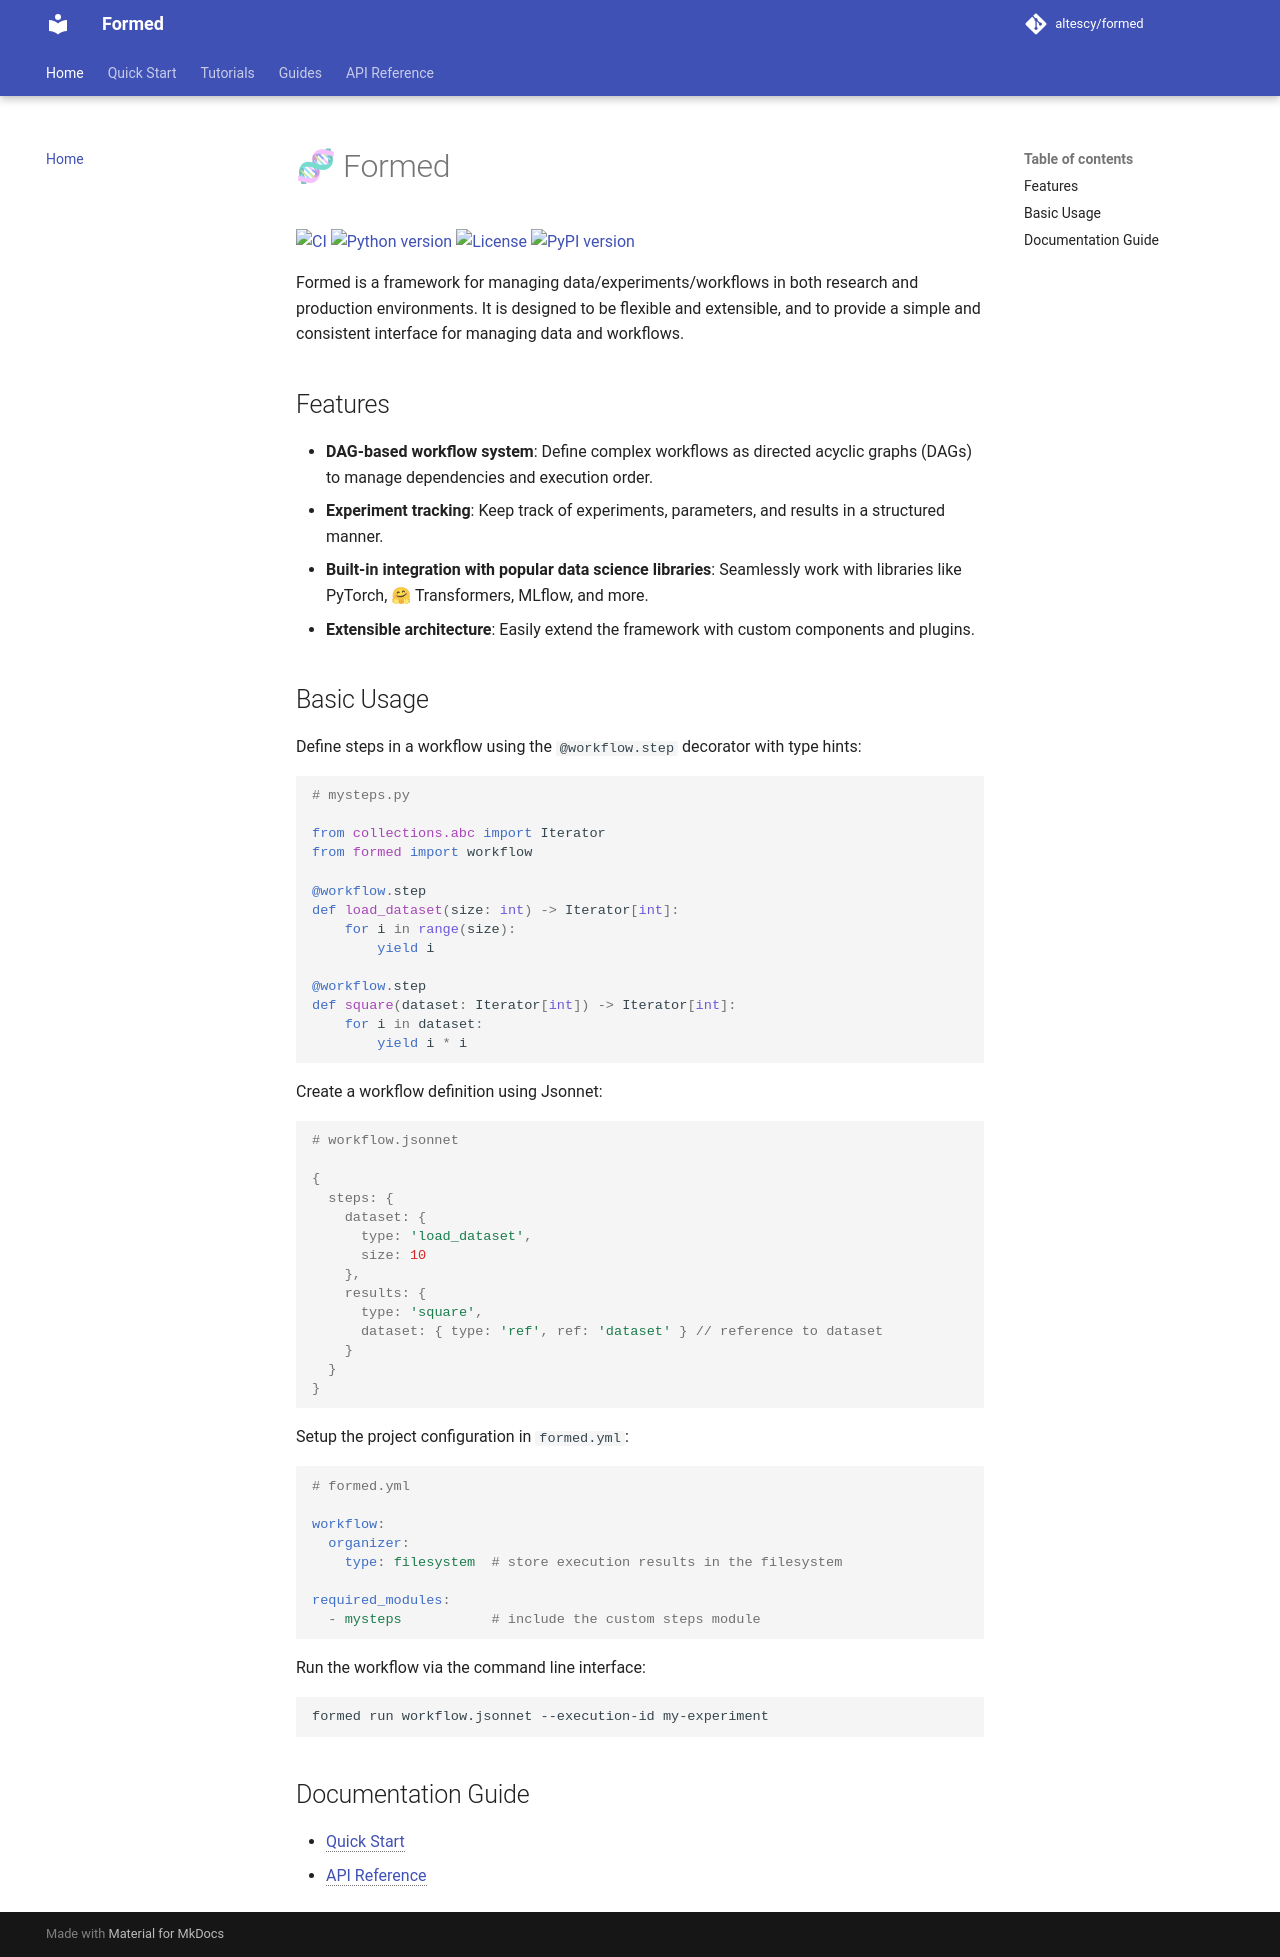

repository: altescy/formed · page: index.html · generator: mkdocs

# 🧬 Formed

[![CI](https://github.com/altescy/formed/actions/workflows/ci.yml/badge.svg)](https://github.com/altescy/formed/actions/workflows/ci.yml)
[![Python version](https://img.shields.io/pypi/pyversions/formed)](https://github.com/altescy/formed)
[![License](https://img.shields.io/github/license/altescy/formed)](https://github.com/altescy/formed/blob/master/LICENSE)
[![PyPI version](https://img.shields.io/pypi/v/formed)](https://pypi.org/project/formed/)

Formed is a framework for managing data/experiments/workflows in both research
and production environments. It is designed to be flexible and extensible, and
to provide a simple and consistent interface for managing data and workflows.

## Features

- **DAG-based workflow system**: Define complex workflows as directed acyclic
  graphs (DAGs) to manage dependencies and execution order.
- **Experiment tracking**: Keep track of experiments, parameters, and results
  in a structured manner.
- **Built-in integration with popular data science libraries**: Seamlessly work
  with libraries like PyTorch, 🤗 Transformers, MLflow, and more.
- **Extensible architecture**: Easily extend the framework with custom components
  and plugins.

## Basic Usage

Define steps in a workflow using the `@workflow.step` decorator with type hints:

```python
# mysteps.py

from collections.abc import Iterator
from formed import workflow

@workflow.step
def load_dataset(size: int) -> Iterator[int]:
    for i in range(size):
        yield i

@workflow.step
def square(dataset: Iterator[int]) -> Iterator[int]:
    for i in dataset:
        yield i * i
```

Create a workflow definition using Jsonnet:

```jsonnet
# workflow.jsonnet

{
  steps: {
    dataset: {
      type: 'load_dataset',
      size: 10
    },
    results: {
      type: 'square',
      dataset: { type: 'ref', ref: 'dataset' } // reference to dataset
    }
  }
}
```

Setup the project configuration in `formed.yml`:

```yaml
# formed.yml

workflow:
  organizer:
    type: filesystem  # store execution results in the filesystem

required_modules:
  - mysteps           # include the custom steps module
```

Run the workflow via the command line interface:

```shell
formed run workflow.jsonnet --execution-id my-experiment
```

## Documentation Guide

- [Quick Start](quick_start.md)
- [API Reference](reference/index.md)
